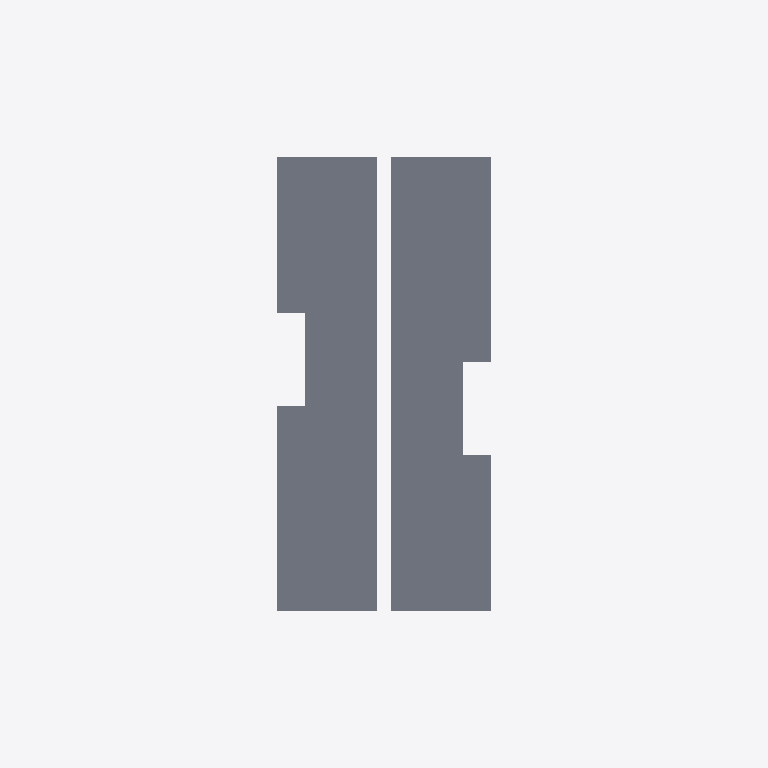
Plan cut of the same IFC building model at storey 'Level 2' (level 3.10 m, cut at 4.50 m), seen from above with north up, elements coloured by IFC class: 10 slabs (grey). Cut surfaces are drawn darker.
Extent 8.0 m × 26.6 m × 6.6 m (x, y, z). Storeys (3): Level 1 at 0.00 m; Level 2 at 3.10 m; Roof at 6.00 m. Elements (21): 20 IfcSlab, 1 IfcRoof.

HEADER;
FILE_DESCRIPTION(('ViewDefinition [CoordinationView]'),'2;1');
FILE_NAME('','2024-09-22T18:28:14',(''),(''),'IfcOpenShell 0.8.0','IfcOpenShell 0.8.0','');
FILE_SCHEMA(('IFC2X3'));
ENDSEC;
DATA;
#20=IFCPROJECT('1xS3BCk291UvhgP2a6eflL',#6,'0001',$,$,'Duplex Apartment','Project Status',(#9,#10),#19);
#225=IFCSITE('1xS3BCk291UvhgP2a6eflN',#231,'Default',$,'',#230,$,$,.ELEMENT.,$,$,$,$,$);
#205=IFCBUILDING('1xS3BCk291UvhgP2a6eflK',#224,$,$,$,#223,$,$,.ELEMENT.,$,$,$);
#174=IFCBUILDINGSTOREY('1xS3BCk291UvhgP2dvNMQJ',#203,'Level 2',$,$,#202,$,$,.ELEMENT.,3.10000000000038);
#628=IFCBUILDINGSTOREY('1xS3BCk291UvhgP2dvNtSE',#643,'Roof',$,$,#642,$,$,.ELEMENT.,6.00000000000039);
#990=IFCBUILDINGSTOREY('1xS3BCk291UvhgP2dvNMKI',#1005,'Level 1',$,$,#1004,$,$,.ELEMENT.,0.0);
#733=IFCSLAB('2OBrcmyk58NupXoVOHUtBP',#775,'Floor:Finish Floor - Wood:169308',$,'Floor:Finish Floor - Wood',#774,#732,'169308',.FLOOR.);
#256=IFCSLAB('2OBrcmyk58NupXoVOHUtDX',#298,'Floor:Finish Floor - Wood:169188',$,'Floor:Finish Floor - Wood',#297,#255,'169188',.FLOOR.);
#48=IFCSLAB('2OBrcmyk58NupXoVOHUtC0',#173,'Floor:Finish Floor - Wood:169093',$,'Floor:Finish Floor - Wood',#172,#47,'169093',.FLOOR.);
#793=IFCSLAB('2OBrcmyk58NupXoVOHUt8F',#835,'Floor:Finish Floor - Wood:169354',$,'Floor:Finish Floor - Wood',#834,#792,'169354',.FLOOR.);
#1090=IFCSLAB('2OBrcmyk58NupXoVOHUt5W',#1132,'Floor:Finish Floor - Wood:169701',$,'Floor:Finish Floor - Wood',#1131,#1089,'169701',.FLOOR.);
#673=IFCSLAB('2OBrcmyk58NupXoVOHUt8s',#715,'Floor:Finish Floor - Wood:169395',$,'Floor:Finish Floor - Wood',#714,#672,'169395',.FLOOR.);
#1747=IFCSLAB('2OBrcmyk58NupXoVOHUt0F',#1789,'Floor:Finish Floor - Ceramic Tile:169866',$,'Floor:Finish Floor - Ceramic Tile',#1788,#1746,'169866',.FLOOR.);
#1800=IFCSLAB('2OBrcmyk58NupXoVOHUt2f',#1842,'Floor:Finish Floor - Ceramic Tile:169772',$,'Floor:Finish Floor - Ceramic Tile',#1841,#1799,'169772',.FLOOR.);
#1496=IFCSLAB('1hOSvn6df7F8_7GcBWlRqU',#1537,'Floor:Residential - Wood Joist with Subflooring:144800',$,'Floor:Residential - Wood Joist with Subflooring',#1536,#1495,'144800',.FLOOR.);
#318=IFCSLAB('1hOSvn6df7F8_7GcBWlRrM',#424,'Floor:Residential - Wood Joist with Subflooring:144872',$,'Floor:Residential - Wood Joist with Subflooring',#423,#317,'144872',.FLOOR.);
ENDSEC;